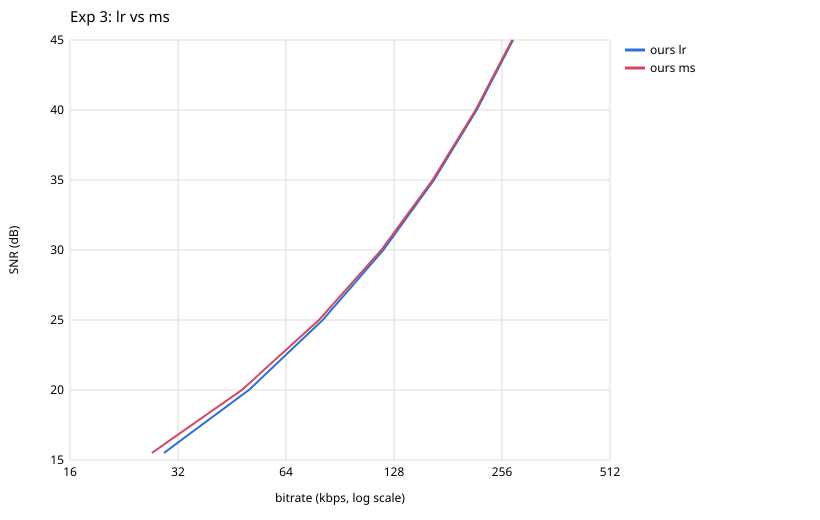

The file beside this chart, header and first rows:
file, codec, config, param, bytes, kbps, snr_db, lag, enc_s, enc_kb, dec_s, dec_kb
sample01.wav, ours, lr, 15, 155360, 42.35, 15.01, 0, 0.50, 18080, 0.09, 2644
sample01.wav, ours, lr, 20, 281868, 76.84, 20.01, 0, 0.48, 17956, 0.11, 2724
sample01.wav, ours, lr, 25, 460432, 125.5, 25.01, 0, 0.49, 17976, 0.11, 2816
sample01.wav, ours, lr, 30, 680162, 185.4, 30.01, 0, 0.48, 18080, 0.13, 3168
sample01.wav, ours, lr, 35, 917277, 250.1, 35.01, 0, 0.48, 18076, 0.16, 3364
sample01.wav, ours, lr, 40, 1164964, 317.6, 40.01, 0, 0.55, 18032, 0.19, 3552
sample01.wav, ours, lr, 45, 1422173, 387.7, 45.01, 0, 0.52, 18080, 0.22, 3840
sample01.wav, ours, ms, 15, 122140, 33.3, 15.01, 0, 0.46, 17984, 0.09, 2628
sample01.wav, ours, ms, 20, 245157, 66.83, 20.01, 0, 0.48, 18080, 0.10, 2688
sample01.wav, ours, ms, 25, 428672, 116.9, 25.01, 0, 0.44, 18076, 0.12, 2784
sample01.wav, ours, ms, 30, 656398, 178.9, 30.01, 0, 0.50, 17976, 0.16, 3140
sample01.wav, ours, ms, 35, 901290, 245.7, 35.01, 0, 0.50, 18080, 0.17, 3328
sample01.wav, ours, ms, 40, 1152607, 314.2, 40.01, 0, 0.52, 18032, 0.19, 3620
sample01.wav, ours, ms, 45, 1411109, 384.7, 45.01, 0, 0.58, 17884, 0.23, 3824
sample02.wav, ours, lr, 15, 37505, 20.44, 15.02, 0, 0.26, 10340, 0.04, 2468
sample02.wav, ours, lr, 20, 81280, 44.29, 20.02, 0, 0.26, 10340, 0.06, 2596
sample02.wav, ours, lr, 25, 145987, 79.56, 25.02, 0, 0.27, 10400, 0.05, 2596
sample02.wav, ours, lr, 30, 230643, 125.7, 30.02, 0, 0.26, 10528, 0.07, 2724
sample02.wav, ours, lr, 35, 339999, 185.3, 35.02, 0, 0.28, 10520, 0.08, 2784
sample02.wav, ours, lr, 40, 473829, 258.2, 40.02, 0, 0.30, 10560, 0.10, 3012
sample02.wav, ours, lr, 45, 604672, 329.5, 45.02, 0, 0.29, 10432, 0.12, 2980
sample02.wav, ours, ms, 15, 48985, 26.7, 15.02, 0, 0.25, 10428, 0.04, 2616
sample02.wav, ours, ms, 20, 101987, 55.58, 20.02, 0, 0.25, 10524, 0.06, 2468
sample02.wav, ours, ms, 25, 176271, 96.06, 25.02, 0, 0.26, 10560, 0.06, 2632
sample02.wav, ours, ms, 30, 269292, 146.8, 30.02, 0, 0.27, 10428, 0.07, 2772
sample02.wav, ours, ms, 35, 384608, 209.6, 35.02, 0, 0.28, 10468, 0.09, 2824
sample02.wav, ours, ms, 40, 519519, 283.1, 40.02, 0, 0.25, 10340, 0.10, 3012
sample02.wav, ours, ms, 45, 650374, 354.4, 45.02, 0, 0.29, 10424, 0.11, 3080
sample03.wav, ours, lr, 15, 85865, 34.32, 15, 0, 0.34, 13216, 0.06, 2596
sample03.wav, ours, lr, 20, 157681, 63.03, 20, 0, 0.34, 13028, 0.07, 2628
sample03.wav, ours, lr, 25, 250818, 100.3, 25, 0, 0.32, 13156, 0.09, 2724
sample03.wav, ours, lr, 30, 364478, 145.7, 30.01, 0, 0.36, 13116, 0.09, 2852
sample03.wav, ours, lr, 35, 493057, 197.1, 35.01, 0, 0.36, 13092, 0.11, 2852
sample03.wav, ours, lr, 40, 634546, 253.6, 40.01, 0, 0.35, 13120, 0.12, 3076
sample03.wav, ours, lr, 45, 788837, 315.3, 45.01, 0, 0.36, 13028, 0.14, 3228
sample03.wav, ours, ms, 15, 74623, 29.83, 15, 0, 0.34, 13028, 0.06, 2656
sample03.wav, ours, ms, 20, 143060, 57.19, 20, 0, 0.33, 13092, 0.07, 2588
sample03.wav, ours, ms, 25, 232852, 93.08, 25, 0, 0.32, 13212, 0.08, 2724
sample03.wav, ours, ms, 30, 344647, 137.8, 30.01, 0, 0.34, 13092, 0.09, 2724
sample03.wav, ours, ms, 35, 471439, 188.4, 35.01, 0, 0.34, 13248, 0.11, 2940
sample03.wav, ours, ms, 40, 612011, 244.6, 40, 0, 0.36, 13164, 0.12, 3156
sample03.wav, ours, ms, 45, 765061, 305.8, 45, 0, 0.35, 13208, 0.14, 3200
sample04.wav, ours, lr, 15, 37201, 22.3, 15.01, 0, 0.24, 9884, 0.04, 2520
sample04.wav, ours, lr, 20, 60073, 36.01, 20.01, 0, 0.25, 9700, 0.04, 2516
sample04.wav, ours, lr, 25, 90651, 54.34, 25.01, 0, 0.23, 9700, 0.04, 2596
sample04.wav, ours, lr, 30, 136597, 81.88, 30.01, 0, 0.25, 9888, 0.05, 2656
sample04.wav, ours, lr, 35, 200056, 119.9, 35.02, 0, 0.28, 9700, 0.06, 2632
sample04.wav, ours, lr, 40, 277547, 166.4, 40.02, 0, 0.26, 9792, 0.07, 2832
sample04.wav, ours, lr, 45, 373131, 223.7, 45.02, 0, 0.24, 9764, 0.09, 2852
sample04.wav, ours, ms, 15, 36579, 21.93, 15.01, 0, 0.23, 9920, 0.05, 2640
sample04.wav, ours, ms, 20, 59334, 35.56, 20.01, 0, 0.24, 9668, 0.04, 2600
sample04.wav, ours, ms, 25, 89652, 53.74, 25.01, 0, 0.23, 9820, 0.04, 2596
sample04.wav, ours, ms, 30, 134823, 80.81, 30.01, 0, 0.27, 9884, 0.05, 2544
sample04.wav, ours, ms, 35, 196367, 117.7, 35.02, 0, 0.25, 9784, 0.06, 2656
sample04.wav, ours, ms, 40, 272736, 163.5, 40.02, 0, 0.23, 9792, 0.07, 2768
sample04.wav, ours, ms, 45, 367245, 220.1, 45.03, 0, 0.26, 9920, 0.08, 2896
sample05.wav, ours, lr, 15, 26409, 10.22, 15, 0, 0.28, 13476, 0.06, 2608
sample05.wav, ours, lr, 20, 52238, 20.21, 20, 0, 0.36, 13412, 0.08, 2616
sample05.wav, ours, lr, 25, 89334, 34.56, 25.01, 0, 0.35, 13596, 0.06, 2528
sample05.wav, ours, lr, 30, 142723, 55.21, 30.01, 0, 0.35, 13496, 0.07, 2656
... 38 more rows
